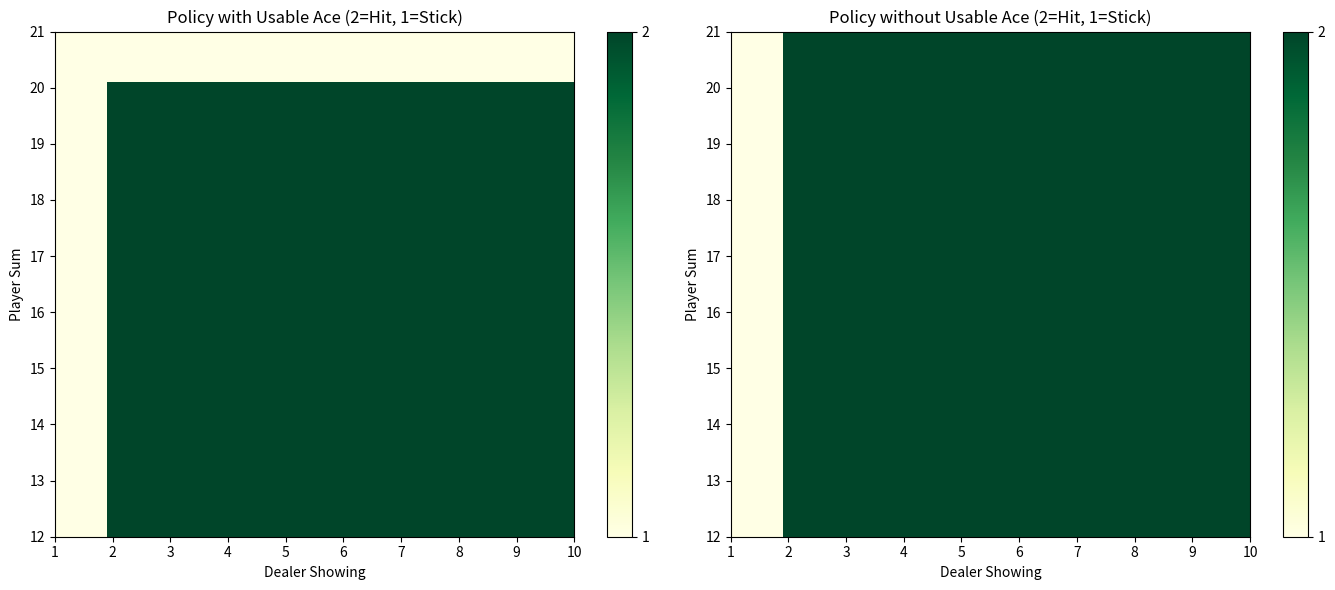

Reproduce this figure in Python.
from collections import defaultdict
import numpy as np
import tqdm
import matplotlib.pyplot as plt
class BlackjackEnv:# state = [dealer_sum,dealer_usable_ace,player_sum,player_usable_ace]
    def __init__(self):
        self.deck = np.clip(np.arange(1,14),0,10) # 1 as ve 13 tane kart var burada
        self.reset()
        
    def reset(self):
        self.get_start_values()

    def sample(self,size):
        x = []
        for _ in range(size): 
            x.append(np.random.randint(0,13))
        return x


    def get_start_values(self):
        state = defaultdict(int)
        
        sample = self.sample(2)#random cards for dealer
        self.hidden = sample[0]

        if sample[1] == 1:
            state[1] += 1
            sample[1] = 11
        state[0] += sample[1]

        sample = self.sample(2)
        for x in sample:
            if x == 1 and state[2] < 11:        
                state[3] += 1
                x = 11

            state[2] += x
        self.state = state
        return state # buradan sonra agent politikaya göre aksiyon seçecek

    def do_action(self,state,action): # 1 stick, 2 hit
        done = False
        reward = 0
        if action == 2:
            new = self.sample(1)
            new = new[0]
            if new == 1 and state[2] < 11:
                state[3] += 1
                new = 11
            
            state[2] += new

            if state[2] == 21 or (state[2] > 21 and not state[3]):
                done = True

            elif(state[2] > 21 and state[3] > 0):
                state[2] -= 10
                state[3] -= 1
            return state, reward, done
        
        else:
            done = True

        if done:
            if state[2] > 21:
                state[2] = 22
                reward = -1
                return state, reward, done
             # artık oyuncu sabit rewardu buradan döndürebilirim
            hidden = self.hidden
            if hidden == 1 and state[0] < 10:
                state[1] += 1
                hidden = 11

            state[0] += hidden  

            while state[0] < 17:
                new = self.sample(1)
                new = new[0]
                if new == 1 and state[0] < 10:
                    state[1] += 1
                    new = 11

                state[0] += new

                if state[0] > 21 and state[1]:
                    state[0] -= 10
                    state[1] -= 1
                
             
            if state[0] > 21:
                reward = 1
            #there is no need to check 21 equality because reward already 0
            elif state[2] > state[0]:
                reward = 1
            elif state[0] > state[2]:
                reward = -1

            return state, reward, done 


#state defaultdict dönüyor!


class off_policy_agent:
    def __init__(self, discount=1, epsilon=0.2):
        self.target_policy = defaultdict(lambda: 1)  # Always pick action 2 initially
        self.discount = discount
        self.epsilon = epsilon
        self.Q = defaultdict(float)
        self.C = defaultdict(float)
    
    def get_behavior_prob(self, state_key, action):
        greedy = self.target_policy[state_key]
        if action == greedy:
            return 1 - self.epsilon + self.epsilon / 2 # b_policy eğer greedy seçerse 0.9 prob
        else:
            return self.epsilon / 2 # eğer explore ederse 0.1 prob
    
    def choose_action(self, state):
        state_key = (state[0], state[1], state[2], state[3])
        greedy = self.target_policy[state_key]
        if np.random.random() < 1 - self.epsilon + self.epsilon / 2:
            return greedy
        else:
            return np.random.choice([a for a in [1, 2] if a != greedy])
    
    def update(self, episode):
        G = 0
        W = 1
        for state, action, reward in reversed(episode):
            state_key = (state[0], state[1], state[2], state[3])
            sa_pair = (state_key, action)
            G = reward + self.discount * G
            self.C[sa_pair] += W
            self.Q[sa_pair] += (W / self.C[sa_pair]) * (G - self.Q[sa_pair])
            # Update target policy to be greedy
            q1 = self.Q[(state_key, 1)]
            q2 = self.Q[(state_key, 2)]
            self.target_policy[state_key] = 1 if q1 >= q2 else 2# ++
            # Importance sampling ratio
            if action != self.target_policy[state_key]:
                break  # 
            W = W / self.get_behavior_prob(state_key, action)
            if W == 0:
                break  # Can stop early if W hits zero  




env = BlackjackEnv()
agent = off_policy_agent(epsilon=0.2)

num_episode = 1000000

for _ in tqdm.tqdm(range(num_episode)):
    episode = []
    states = env.get_start_values()
    done = False
    while not done:
        action = agent.choose_action(states)
        next, reward, done = env.do_action(states, action)
        episode.append(((states[0], states[1], states[2], states[3]), action, reward))
        states = next

    agent.update(episode)

# --- Policy Visualization ---
def plot():
    player_sums = np.arange(12, 22)
    dealer_cards = np.arange(1, 11)
    policy_usable_ace = np.zeros((len(player_sums), len(dealer_cards)))
    policy_no_usable_ace = np.zeros((len(player_sums), len(dealer_cards)))

    for pi, ps in enumerate(player_sums):
        for di, dc in enumerate(dealer_cards):
            key_ua = (dc, 0, ps, 1)
            key_nua = (dc, 0, ps, 0)
            policy_usable_ace[pi, di] = agent.target_policy[key_ua]
            policy_no_usable_ace[pi, di] = agent.target_policy[key_nua]

    fig, ax = plt.subplots(1, 2, figsize=(14,6))
    im0 = ax[0].imshow(policy_usable_ace, cmap="YlGn", origin='lower', aspect='auto',
                extent=[1, 10, 12, 21])
    ax[0].set_title("Policy with Usable Ace (2=Hit, 1=Stick)")
    ax[0].set_xlabel("Dealer Showing")
    ax[0].set_ylabel("Player Sum")
    fig.colorbar(im0, ax=ax[0], ticks=[1,2])

    im1 = ax[1].imshow(policy_no_usable_ace, cmap="YlGn", origin='lower', aspect='auto',
                extent=[1, 10, 12, 21])
    ax[1].set_title("Policy without Usable Ace (2=Hit, 1=Stick)")
    ax[1].set_xlabel("Dealer Showing")
    ax[1].set_ylabel("Player Sum")
    fig.colorbar(im1, ax=ax[1], ticks=[1,2])

    plt.tight_layout()
    plt.savefig("b.png")

plot()
